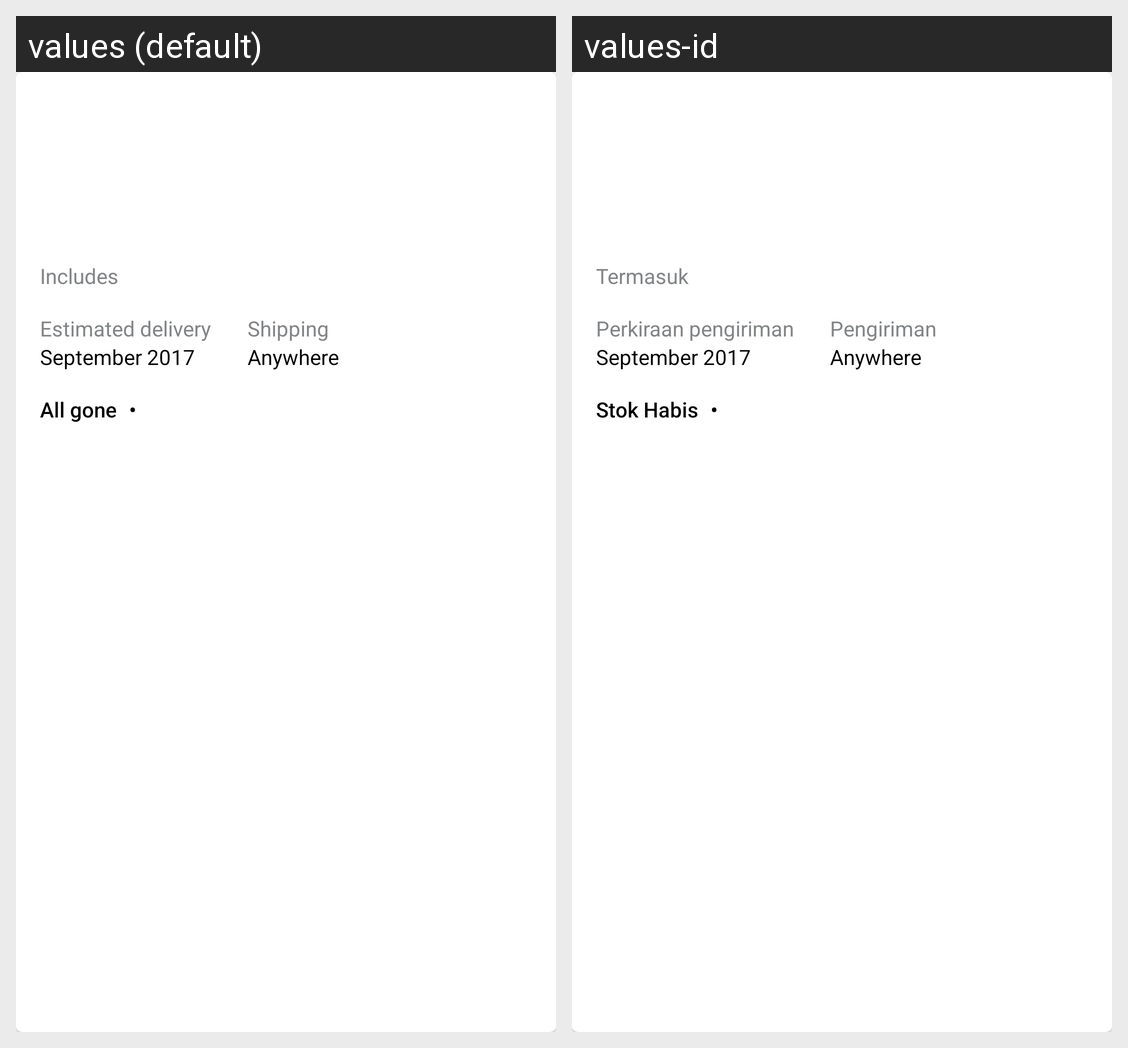

Locale-by-locale string values for the Android screen shown in this grid:
Android screen res/layout/product_view.xml rendered under 2 locales, left to right: values (default), values-id. Device: Nexus 5 (rendered at 1080×1920; each locale shown at half size, 540×960, under a caption strip naming it); theme AppTheme.
Strings drawn on this screen, with the default value and each locale's value (text and hints the layout hard-codes, and strings that could not be matched under every locale, appear in the picture but are not listed):

products_info_includes
  values: Includes
  values-id: Termasuk

products_info_all_gone
  values: All gone
  values-id: Stok Habis

products_info_estimated_delivery
  values: Estimated delivery
  values-id: Perkiraan pengiriman

products_info_shipping
  values: Shipping
  values-id: Pengiriman
